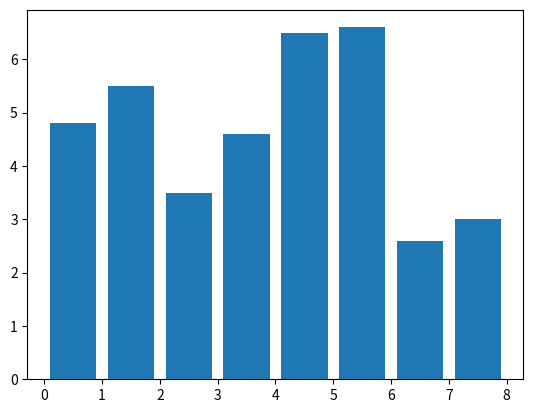

Python code for this plot:
# Learning plots again
# Author: Andre

import matplotlib.pyplot as plt

x = [0.5,1.5,2.5,3.5,4.5,5.5,6.5,7.5]
y = [4.8,5.5,3.5,4.6,6.5,6.6,2.6,3.0]

fig,ax = plt.subplots()

ax.bar(x,y)

plt.show()